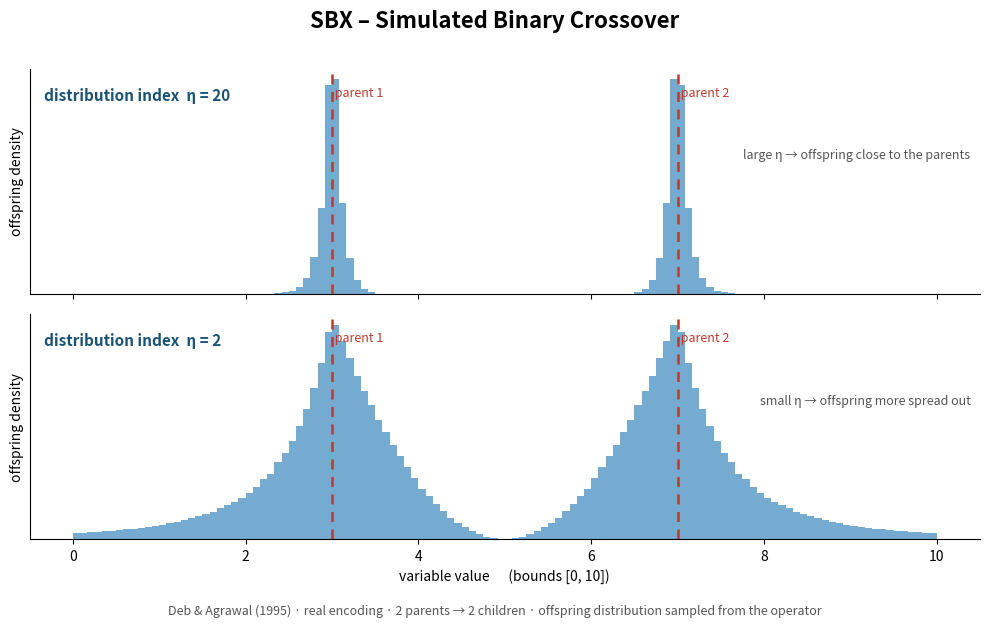

Source code (Python): (Note: this script raises an exception after producing the figure.)
"""Generate a diagram illustrating SBX (Simulated Binary Crossover) on real variables.

The sampling replicates SBXCrossover.doCrossover
(jmetal-core .../operator/crossover/impl/SBXCrossover.java) for a single variable:
for a uniform random value u the contracting/expanding factor betaq is derived from
the distribution index, producing the two children c1 and c2. Sampling many u values
shows the offspring probability distribution, which concentrates around the parents
and gets tighter as the distribution index grows.
"""
import os
import numpy as np
import matplotlib
matplotlib.use("Agg")
import matplotlib.pyplot as plt


def sbx_offspring(x1, x2, lb, ub, eta, u):
    """Vectorised SBX for one variable; returns (c1, c2) arrays for the random draws u."""
    y1, y2 = min(x1, x2), max(x1, x2)
    dist = y2 - y1
    np1 = eta + 1.0

    # child 1 (contracting side towards the lower parent)
    beta = 1.0 + 2.0 * (y1 - lb) / dist
    alpha = 2.0 - beta ** (-np1)
    betaq = np.where(u <= 1.0 / alpha,
                     (u * alpha) ** (1.0 / np1),
                     (1.0 / (2.0 - u * alpha)) ** (1.0 / np1))
    c1 = 0.5 * (y1 + y2 - betaq * dist)

    # child 2 (expanding side towards the upper parent)
    beta = 1.0 + 2.0 * (ub - y2) / dist
    alpha = 2.0 - beta ** (-np1)
    betaq = np.where(u <= 1.0 / alpha,
                     (u * alpha) ** (1.0 / np1),
                     (1.0 / (2.0 - u * alpha)) ** (1.0 / np1))
    c2 = 0.5 * (y1 + y2 + betaq * dist)

    c1 = np.clip(c1, lb, ub)
    c2 = np.clip(c2, lb, ub)
    return c1, c2


P1, P2 = 3.0, 7.0
LB, UB = 0.0, 10.0
N = 400_000
rng = np.random.default_rng(42)
u = rng.random(N)

fig, axes = plt.subplots(2, 1, figsize=(10, 6.2), sharex=True)
bins = np.linspace(LB, UB, 121)

for ax, eta, color in ((axes[0], 20.0, "#2c7fb8"), (axes[1], 2.0, "#2c7fb8")):
    c1, c2 = sbx_offspring(P1, P2, LB, UB, eta, u)
    offspring = np.concatenate([c1, c2])
    ax.hist(offspring, bins=bins, density=True, color=color, alpha=0.65,
            edgecolor="none")
    for p, lab in ((P1, "parent 1"), (P2, "parent 2")):
        ax.axvline(p, color="#c0392b", lw=1.8, ls=(0, (4, 3)))
        ax.text(p, ax.get_ylim()[1] * 0.92, " " + lab, color="#c0392b",
                fontsize=9, va="top")
    ax.set_ylabel("offspring density")
    ax.text(0.015, 0.86, f"distribution index  η = {eta:g}", transform=ax.transAxes,
            fontsize=11, fontweight="bold", color="#1a5276")
    ax.set_yticks([])
    ax.spines[["top", "right"]].set_visible(False)

axes[0].text(0.99, 0.60, "large η → offspring close to the parents",
             transform=axes[0].transAxes, ha="right", fontsize=9, color="#555")
axes[1].text(0.99, 0.60, "small η → offspring more spread out",
             transform=axes[1].transAxes, ha="right", fontsize=9, color="#555")
axes[1].set_xlabel("variable value      (bounds [%g, %g])" % (LB, UB))

fig.suptitle("SBX – Simulated Binary Crossover", fontsize=16, fontweight="bold")
fig.text(0.5, 0.005,
         "Deb & Agrawal (1995) · real encoding · 2 parents → 2 children · "
         "offspring distribution sampled from the operator",
         ha="center", fontsize=9, color="#555")
fig.tight_layout(rect=(0, 0.03, 1, 0.97))

out = os.path.join(os.path.dirname(__file__), os.pardir,
                   "docs", "resources", "figures", "sbx_crossover.png")
fig.savefig(out, dpi=150, bbox_inches="tight")
print("saved:", out)
print("parents:", P1, P2, "bounds:", (LB, UB))
